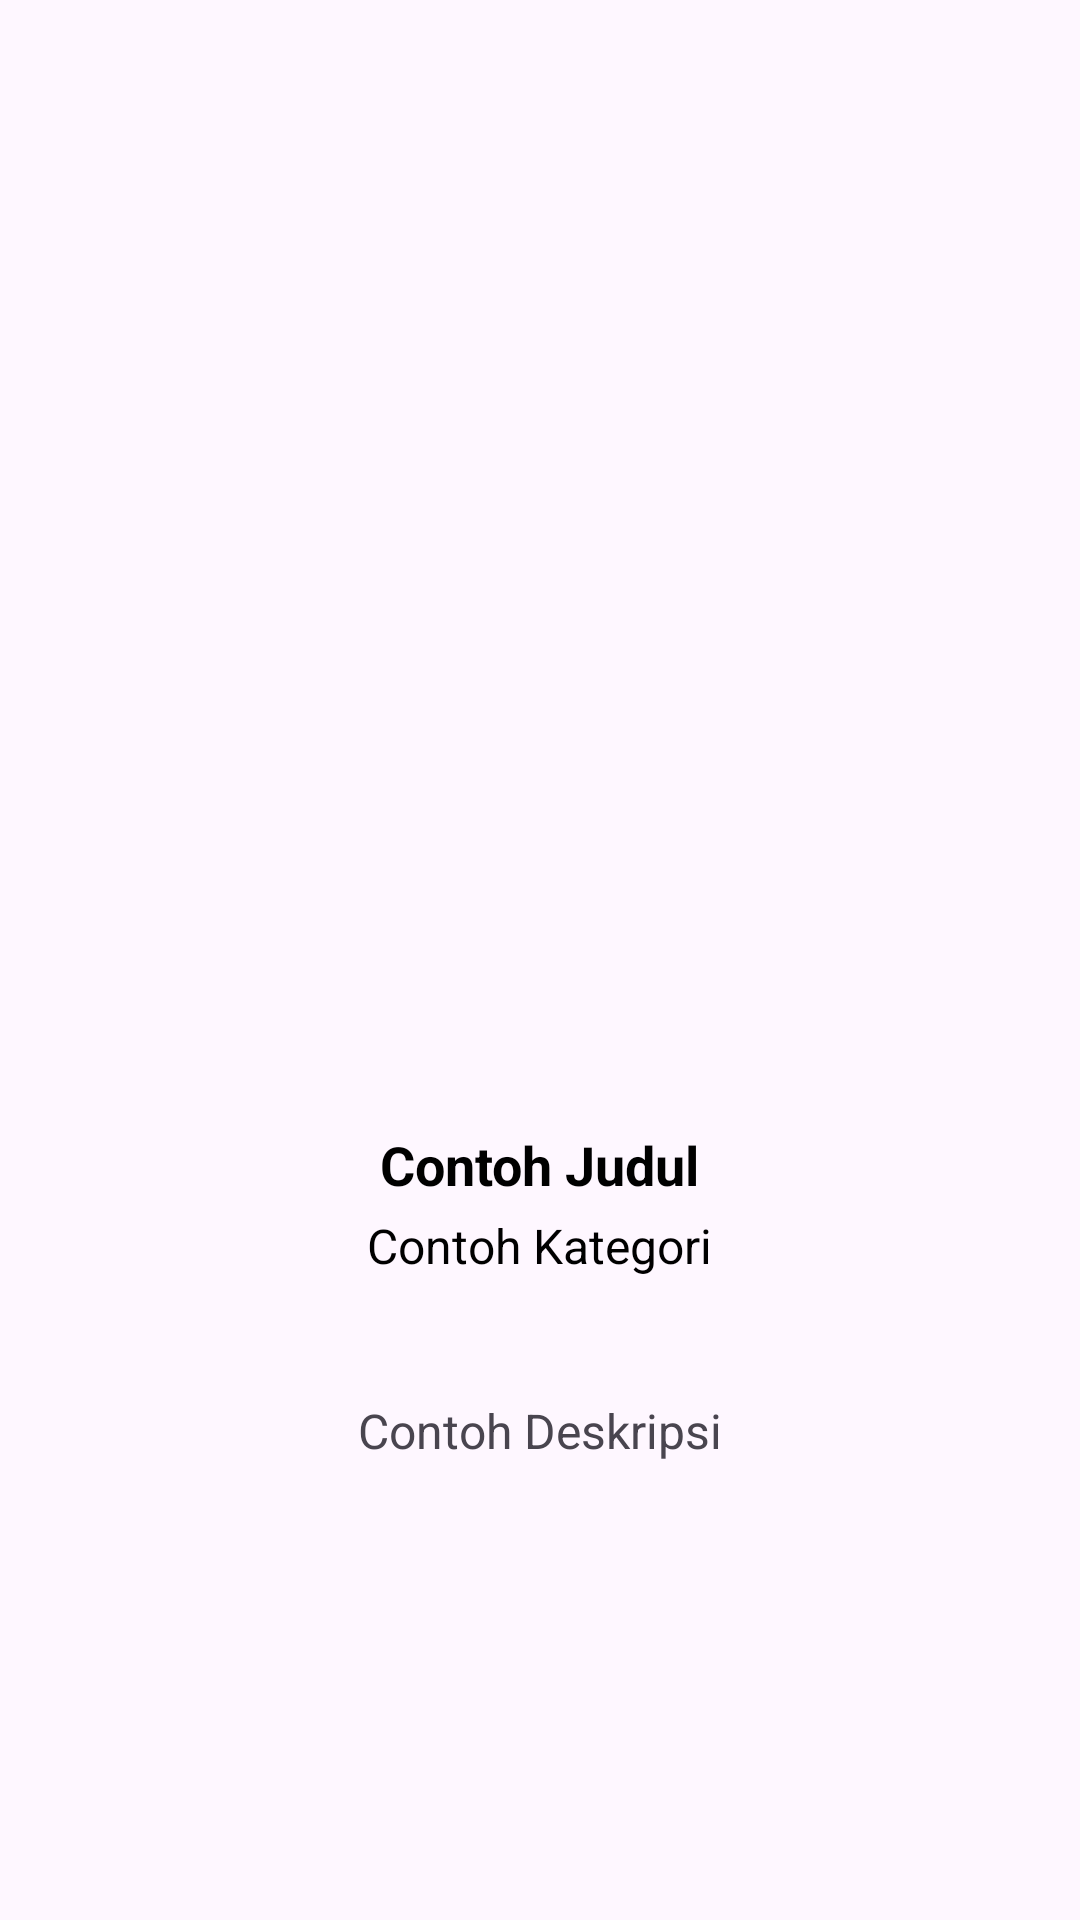

Reconstruct the res/layout file that produces this screen, plus the resources it refers to.
<!-- AndroidManifest.xml: application theme Theme.MarkasListView -->
<!-- res/layout/activity_detail.xml -->
<?xml version="1.0" encoding="utf-8"?>
<LinearLayout xmlns:android="http://schemas.android.com/apk/res/android"
    xmlns:app="http://schemas.android.com/apk/res-auto"
    xmlns:tools="http://schemas.android.com/tools"
    android:id="@+id/main"
    android:layout_width="match_parent"
    android:layout_height="match_parent"
    android:gravity="center"
    android:orientation="vertical"
    tools:context=".DetailActivity">

    <ImageView
        android:id="@+id/iv_product"
        android:layout_width="match_parent"
        android:layout_height="200dp"
        android:layout_marginHorizontal="40dp"
        android:layout_marginVertical="10dp"
        android:scaleType="fitCenter"
        android:src="@drawable/baseline_bedtime_24" />

    <TextView
        android:id="@+id/tv_title"
        android:layout_width="wrap_content"
        android:layout_height="wrap_content"
        android:layout_marginHorizontal="2dp"
        android:layout_marginVertical="4dp"
        android:justificationMode="inter_word"
        android:text="Contoh Judul"
        android:textColor="@color/black"
        android:textSize="18sp"
        android:textStyle="bold" />

    <TextView
        android:id="@+id/tv_category"
        android:layout_width="wrap_content"
        android:layout_height="wrap_content"
        android:layout_marginBottom="10dp"
        android:justificationMode="inter_word"
        android:text="Contoh Kategori"
        android:textColor="@color/black"
        android:textSize="16sp" />

    <TextView
        android:id="@+id/tv_description"
        android:layout_width="wrap_content"
        android:layout_height="wrap_content"
        android:text="Contoh Deskripsi"
        android:layout_marginHorizontal="10dp"
        android:justificationMode="inter_word"
        android:textSize="16sp"
        android:layout_marginTop="30dp"/>

</LinearLayout>
<!-- resources referenced by this layout -->
<resources>
  <style name="Theme.MarkasListView" parent="Base.Theme.MarkasListView" />
  <style name="Base.Theme.MarkasListView" parent="Theme.Material3.DayNight.NoActionBar">
          
          
      </style>
  <!-- not gathered from this repository: default colours our renderer supplied (Android Studio template values) -->
  <color name="black">#FF000000</color>
</resources>
